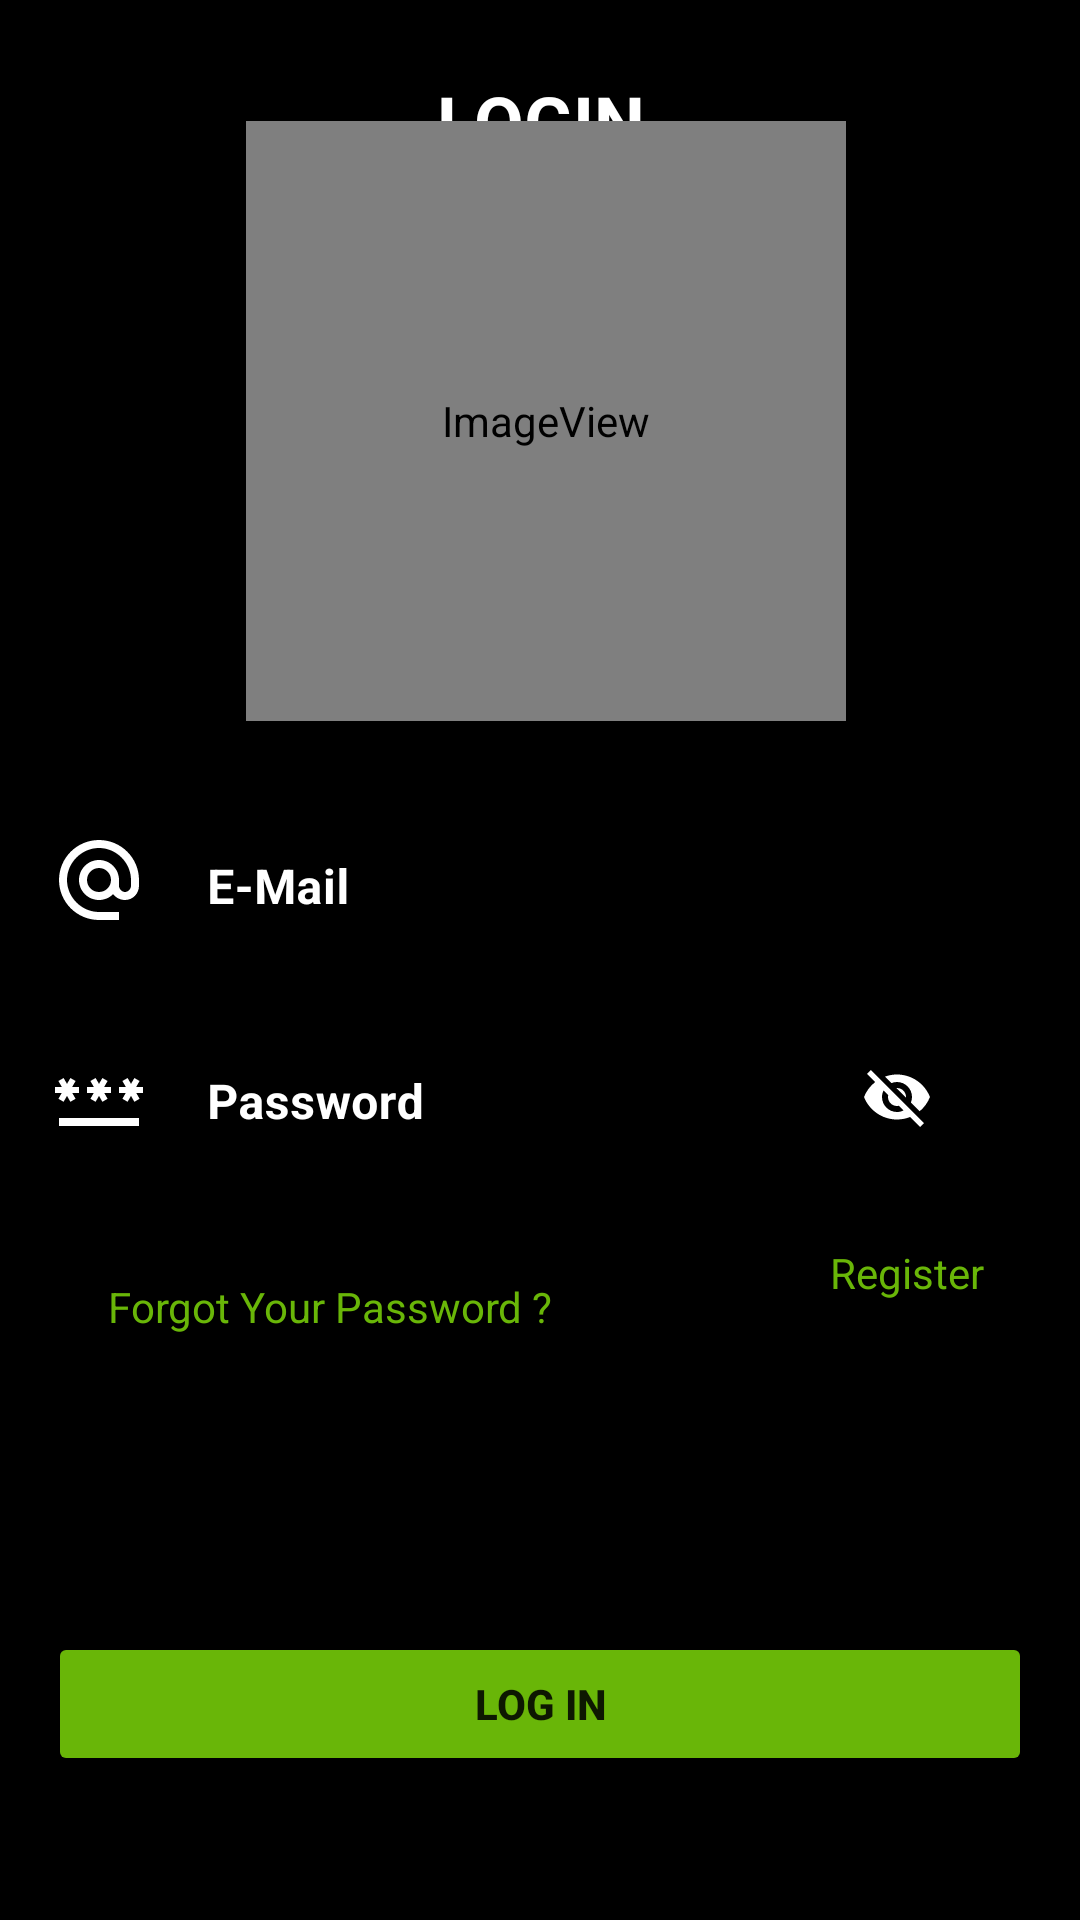

The Android layout XML behind this screen, and the referenced resources:
<!-- AndroidManifest.xml: application theme Theme.ProjektPiankaMyjnia -->
<!-- res/layout/activity_login.xml -->
<?xml version="1.0" encoding="utf-8"?>
<androidx.constraintlayout.widget.ConstraintLayout xmlns:android="http://schemas.android.com/apk/res/android"
    xmlns:app="http://schemas.android.com/apk/res-auto"
    xmlns:tools="http://schemas.android.com/tools"
    android:layout_width="match_parent"
    android:layout_height="match_parent"
    android:background="@color/black"
    tools:context=".LoginActivity">

    <TextView
        android:id="@+id/Title_reset_password"
        android:layout_width="0dp"
        android:layout_height="wrap_content"
        android:layout_gravity="center"
        android:layout_marginStart="50dp"
        android:layout_marginLeft="50dp"
        android:layout_marginTop="24dp"
        android:layout_marginEnd="50dp"
        android:layout_marginRight="50dp"
        android:layout_weight="1"
        android:fontFamily="sans-serif"
        android:foregroundGravity="center"
        android:gravity="center|top"
        android:text="LOGIN"
        android:textAllCaps="true"
        android:textColor="#FFFFFF"
        android:textSize="24sp"
        android:textStyle="bold"
        android:typeface="sans"
        app:layout_constraintEnd_toEndOf="parent"
        app:layout_constraintStart_toStartOf="parent"
        app:layout_constraintTop_toTopOf="parent" />


    <androidx.constraintlayout.widget.ConstraintLayout
        android:id="@+id/constraintLayout"
        android:layout_width="0dp"
        android:layout_height="wrap_content"
        android:layout_marginStart="5dp"
        android:layout_marginLeft="5dp"
        android:layout_marginEnd="5dp"
        android:layout_marginRight="5dp"
        app:layout_constraintBottom_toTopOf="@+id/forgot_your_password"
        app:layout_constraintEnd_toEndOf="parent"
        app:layout_constraintHorizontal_bias="0.0"
        app:layout_constraintStart_toStartOf="parent"
        app:layout_constraintTop_toBottomOf="@+id/imageView2"
        tools:ignore="MissingConstraints">

        <ImageView
            android:id="@+id/UsernameImage"
            android:layout_width="32dp"
            android:layout_height="32dp"
            android:layout_marginStart="12dp"
            android:layout_marginLeft="12dp"
            android:layout_marginTop="10dp"
            android:layout_marginEnd="4dp"
            android:layout_marginRight="4dp"
            android:layout_marginBottom="10dp"
            android:background="@drawable/ic_email_32"
            app:layout_constraintBottom_toBottomOf="@+id/InputLayoutLoginUsername"
            app:layout_constraintEnd_toStartOf="@+id/InputLayoutLoginUsername"
            app:layout_constraintHorizontal_bias="0.227"
            app:layout_constraintStart_toStartOf="parent"
            app:layout_constraintTop_toTopOf="@+id/InputLayoutLoginUsername"
            app:layout_constraintVertical_bias="0.25" />

        <ImageView
            android:id="@+id/PasswordImage"
            android:layout_width="32dp"
            android:layout_height="32dp"
            android:layout_marginStart="12dp"
            android:layout_marginLeft="12dp"
            android:layout_marginEnd="4dp"
            android:layout_marginRight="4dp"
            android:background="@drawable/ic_baseline_password_32"
            app:layout_constraintBottom_toBottomOf="@+id/InputLayoutLoginPassword"
            app:layout_constraintEnd_toStartOf="@+id/InputLayoutLoginPassword"
            app:layout_constraintStart_toStartOf="parent"
            app:layout_constraintTop_toTopOf="@+id/InputLayoutLoginPassword" />

        <com.google.android.material.textfield.TextInputLayout
            android:id="@+id/InputLayoutLoginUsername"
            android:layout_width="0dp"
            android:layout_height="wrap_content"
            android:layout_marginTop="16dp"
            android:layout_marginEnd="32dp"
            android:layout_marginRight="32dp"
            android:background="#00FFFFFF"
            android:textColorHint="#FFFFFF"
            app:boxStrokeColor="#FFFFFF"
            app:boxStrokeErrorColor="#FFFFFF"
            app:endIconTint="#FFFFFF"
            app:hintTextColor="#FFFFFF"
            app:layout_constraintEnd_toEndOf="parent"
            app:layout_constraintStart_toEndOf="@+id/UsernameImage"
            app:layout_constraintTop_toTopOf="parent"
            app:startIconTint="#FFFFFF">

            <com.google.android.material.textfield.TextInputEditText
                android:id="@+id/emailReset"
                android:layout_width="match_parent"
                android:layout_height="wrap_content"
                android:layout_gravity="center|center_horizontal|left|center_vertical"
                android:background="#00FFFFFF"
                android:gravity="left"
                android:hint="E-Mail"
                android:textColor="#FFFFFF"
                android:textColorHint="#FFFFFF"
                android:textStyle="bold" />

        </com.google.android.material.textfield.TextInputLayout>

        <com.google.android.material.textfield.TextInputLayout
            android:id="@+id/InputLayoutLoginPassword"
            android:layout_width="0dp"
            android:layout_height="56dp"
            android:layout_marginStart="4dp"
            android:layout_marginLeft="4dp"
            android:layout_marginTop="16dp"
            android:layout_marginEnd="32dp"
            android:layout_marginRight="32dp"
            android:layout_marginBottom="16dp"
            android:background="#00FFFFFF"
            android:textColorHint="#FFFFFF"
            app:boxStrokeColor="#FFFFFF"
            app:boxStrokeErrorColor="#FFFFFF"
            app:endIconTint="#FFFFFF"
            app:hintTextColor="#FFFFFF"
            app:layout_constraintBottom_toBottomOf="parent"
            app:layout_constraintEnd_toEndOf="parent"
            app:layout_constraintStart_toEndOf="@+id/UsernameImage"
            app:layout_constraintTop_toBottomOf="@+id/InputLayoutLoginUsername"
            app:passwordToggleEnabled="true"
            app:passwordToggleTint="@color/white"
            app:startIconTint="#FFFFFF">

            <com.google.android.material.textfield.TextInputEditText
                android:id="@+id/passwordLogin"
                android:layout_width="match_parent"
                android:layout_height="wrap_content"
                android:layout_gravity="center|center_horizontal|left|center_vertical"
                android:background="#00FFFFFF"
                android:gravity="left"
                android:hint="Password"
                android:textColor="#FFFFFF"
                android:textColorHint="#FFFFFF"
                android:textStyle="bold" />

        </com.google.android.material.textfield.TextInputLayout>

    </androidx.constraintlayout.widget.ConstraintLayout>

    <Button
        android:id="@+id/buttonLogin"
        android:layout_width="0dp"
        android:layout_height="wrap_content"
        android:layout_marginStart="16dp"
        android:layout_marginLeft="16dp"
        android:layout_marginEnd="16dp"
        android:layout_marginRight="16dp"
        android:layout_marginBottom="48dp"
        android:text="Log in"
        android:textStyle="bold"
        android:foreground="@drawable/ripple_effect"
        app:backgroundTint="#69B608"
        app:layout_constraintBottom_toBottomOf="parent"
        app:layout_constraintEnd_toEndOf="parent"
        app:layout_constraintHorizontal_bias="0.0"
        app:layout_constraintStart_toStartOf="parent" />

    <TextView
        android:id="@+id/forgot_your_password"
        android:background="@drawable/ripple_effect"
        android:layout_width="0dp"
        android:layout_height="wrap_content"
        android:layout_marginStart="36dp"
        android:layout_marginLeft="36dp"
        android:layout_marginTop="16dp"
        android:layout_marginBottom="123dp"
        android:text="Forgot Your Password ?"
        android:foreground="@drawable/ripple_effect"
        android:textColor="#69B608"
        android:textColorHighlight="#69B608"
        android:textColorHint="#69B608"
        android:textColorLink="#69B608"
        app:layout_constraintBottom_toTopOf="@+id/buttonLogin"
        app:layout_constraintStart_toStartOf="parent"
        app:layout_constraintTop_toBottomOf="@+id/constraintLayout"
        app:layout_constraintVertical_bias="0.0" />

    <TextView
        android:id="@+id/login_register"
        android:layout_width="0dp"
        android:layout_height="wrap_content"
        android:layout_marginTop="16dp"
        android:layout_marginEnd="32dp"
        android:layout_marginRight="32dp"
        android:layout_marginBottom="123dp"
        android:text="Register"
        android:foreground="@drawable/ripple_effect"
        android:textColor="#69B608"
        app:layout_constraintBottom_toTopOf="@+id/buttonLogin"
        app:layout_constraintEnd_toEndOf="parent"
        app:layout_constraintTop_toBottomOf="@+id/constraintLayout"
        app:layout_constraintVertical_bias="0.47" />

    <ImageView
        android:id="@+id/imageView2"
        android:layout_width="200dp"
        android:layout_height="200dp"
        android:layout_marginStart="100dp"
        android:layout_marginLeft="100dp"
        android:layout_marginTop="8dp"
        android:layout_marginEnd="100dp"
        android:layout_marginRight="100dp"
        android:layout_marginBottom="10dp"
        app:layout_constraintBottom_toTopOf="@+id/constraintLayout"
        app:layout_constraintEnd_toEndOf="parent"
        app:layout_constraintHorizontal_bias="0.454"
        app:layout_constraintStart_toStartOf="parent"
        app:layout_constraintTop_toBottomOf="@+id/Title_reset_password"
        app:srcCompat="@mipmap/ic_icon_logo_round" />

    <Button
        android:id="@+id/logarrow_back_welcome"
        android:layout_width="0dp"
        android:layout_height="0dp"
        android:layout_marginStart="16dp"
        android:layout_marginLeft="16dp"
        android:layout_marginTop="2dp"
        android:layout_marginEnd="4dp"
        android:layout_marginRight="4dp"
        android:background="@drawable/ripple_effect"
        android:foreground="@drawable/ic_arrow_back"
        app:backgroundTint="#69B608"
        app:layout_constraintBottom_toBottomOf="@+id/Title_reset_password"
        app:layout_constraintEnd_toStartOf="@+id/Title_reset_password"
        app:layout_constraintHorizontal_bias="0.6"
        app:layout_constraintStart_toStartOf="parent"
        app:layout_constraintTop_toTopOf="@+id/Title_reset_password" />

</androidx.constraintlayout.widget.ConstraintLayout>
<!-- resources referenced by this layout -->
<resources>
  <!-- drawable ic_arrow_back (drawable) -->
  <vector android:height="32dp" android:tint="#69B608"
      android:viewportHeight="24" android:viewportWidth="24"
      android:width="32dp" xmlns:android="http://schemas.android.com/apk/res/android">
      <path android:fillColor="@android:color/white" android:pathData="M17.77,3.77l-1.77,-1.77l-10,10l10,10l1.77,-1.77l-8.23,-8.23z"/>
  </vector>
  <!-- drawable ic_baseline_password_32 (drawable) -->
  <vector android:height="32dp" android:tint="#FFFFFF"
      android:viewportHeight="24" android:viewportWidth="24"
      android:width="32dp" xmlns:android="http://schemas.android.com/apk/res/android">
      <path android:fillColor="@android:color/white"
  
          android:pathData="M2,17h20v2H2V17zM3.15,12.95L4,11.47l0.85,1.48l1.3,-0.75L5.3,10.72H7v-1.5H5.3l0.85,-1.47L4.85,7L4,8.47L3.15,7l-1.3,0.75L2.7,9.22H1v1.5h1.7L1.85,12.2L3.15,12.95zM9.85,12.2l1.3,0.75L12,11.47l0.85,1.48l1.3,-0.75l-0.85,-1.48H15v-1.5h-1.7l0.85,-1.47L12.85,7L12,8.47L11.15,7l-1.3,0.75l0.85,1.47H9v1.5h1.7L9.85,12.2zM23,9.22h-1.7l0.85,-1.47L20.85,7L20,8.47L19.15,7l-1.3,0.75l0.85,1.47H17v1.5h1.7l-0.85,1.48l1.3,0.75L20,11.47l0.85,1.48l1.3,-0.75l-0.85,-1.48H23V9.22z"/>
  </vector>
  <!-- drawable ic_email_32 (drawable) -->
  <vector android:height="32dp" android:tint="#FFFFFF"
      android:viewportHeight="24" android:viewportWidth="24"
      android:width="32dp" xmlns:android="http://schemas.android.com/apk/res/android">
      <path android:fillColor="@android:color/white" android:pathData="M12,2C6.48,2 2,6.48 2,12s4.48,10 10,10h5v-2h-5c-4.34,0 -8,-3.66 -8,-8s3.66,-8 8,-8 8,3.66 8,8v1.43c0,0.79 -0.71,1.57 -1.5,1.57s-1.5,-0.78 -1.5,-1.57L17,12c0,-2.76 -2.24,-5 -5,-5s-5,2.24 -5,5 2.24,5 5,5c1.38,0 2.64,-0.56 3.54,-1.47 0.65,0.89 1.77,1.47 2.96,1.47 1.97,0 3.5,-1.6 3.5,-3.57L22,12c0,-5.52 -4.48,-10 -10,-10zM12,15c-1.66,0 -3,-1.34 -3,-3s1.34,-3 3,-3 3,1.34 3,3 -1.34,3 -3,3z"/>
  </vector>
  <!-- drawable ripple_effect (drawable) -->
  <?xml version="1.0" encoding="utf-8"?>
  <ripple
      xmlns:android="http://schemas.android.com/apk/res/android"
      xmlns:tools="http://schemas.android.com/tools"
      android:color="#81E808"
      tools:targetApi="lollipop">
  
      <item android:id="@android:id/mask">
  
          <shape android:shape="rectangle">
  
              <stroke android:width="0dp"/>
              <corners android:radius="5dp"/>
  
          </shape>
  
      </item>
  
  </ripple>
  <!-- mipmap ic_icon_logo_round (mipmap-anydpi-v26) -->
  <?xml version="1.0" encoding="utf-8"?>
  <adaptive-icon xmlns:android="http://schemas.android.com/apk/res/android">
      <foreground android:drawable="@mipmap/ic_icon_logooo"/>
  </adaptive-icon>
  <style name="Theme.ProjektPiankaMyjnia" parent="Theme.MaterialComponents.Light.NoActionBar">
          
          <item name="colorPrimary">@color/purple_500</item>
          <item name="colorPrimaryVariant">@color/purple_700</item>
          <item name="colorOnPrimary">@color/white</item>
          
          <item name="colorSecondary">@color/teal_200</item>
          <item name="colorSecondaryVariant">@color/teal_700</item>
          <item name="colorOnSecondary">@color/black</item>
          
          <item name="android:statusBarColor" tools:targetApi="l">?attr/colorPrimaryVariant</item>
          
      </style>
  <!-- not gathered from this repository: default colours our renderer supplied (Android Studio template values) -->
  <color name="purple_500">#FF6200EE</color>
  <color name="purple_700">#FF3700B3</color>
  <color name="teal_200">#FF03DAC5</color>
  <color name="teal_700">#FF018786</color>
  <color name="black">#FF000000</color>
  <color name="white">#FFFFFFFF</color>
</resources>
